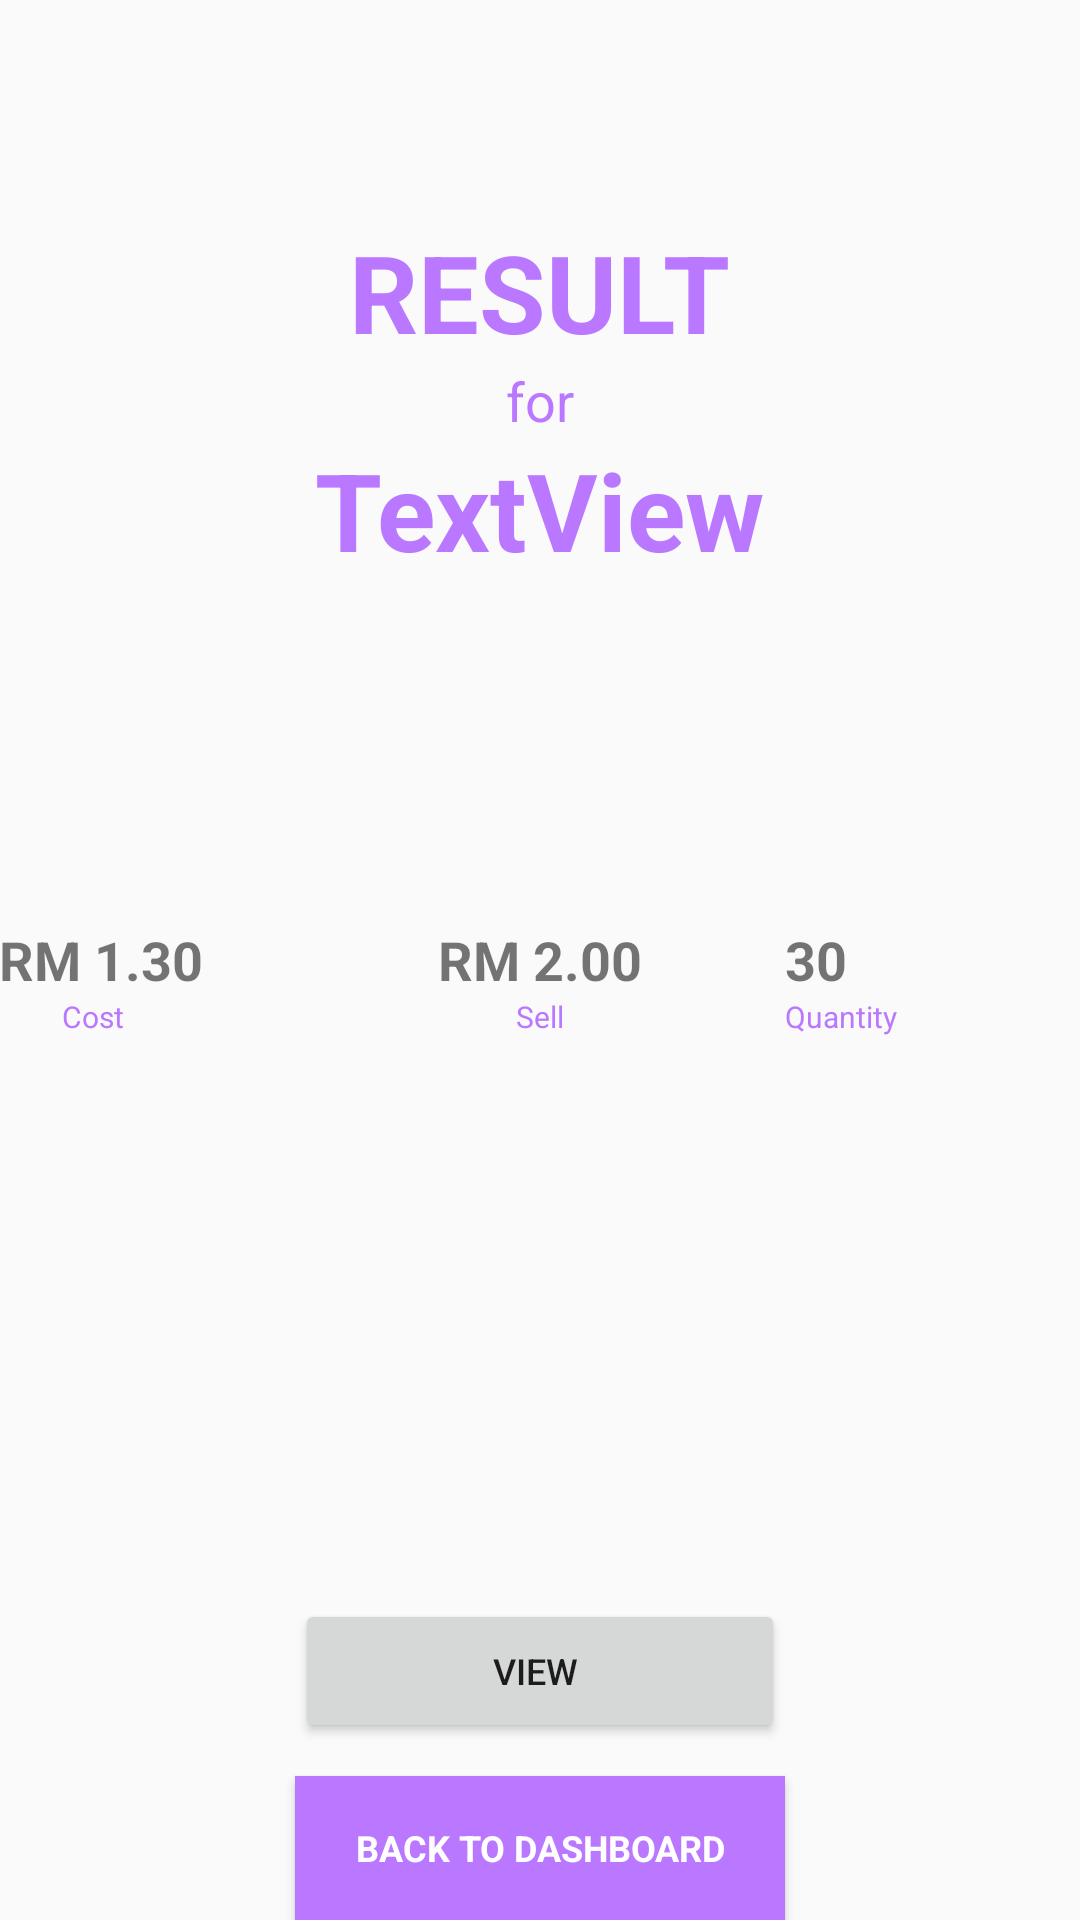

The Android layout XML behind this screen, and the referenced resources:
<!-- AndroidManifest.xml: application theme Theme.AppCompat.DayNight.NoActionBar -->
<!-- res/layout/activity_result.xml -->
<?xml version="1.0" encoding="utf-8"?>
<RelativeLayout
    xmlns:android="http://schemas.android.com/apk/res/android"
    xmlns:app="http://schemas.android.com/apk/res-auto"
    xmlns:tools="http://schemas.android.com/tools"
    android:id="@+id/activity_result"
    android:layout_width="match_parent"
    android:layout_height="match_parent"
    android:paddingBottom="@dimen/activity_vertical_margin"
    android:paddingLeft="@dimen/activity_horizontal_margin"
    android:paddingRight="@dimen/activity_horizontal_margin"
    android:paddingTop="@dimen/activity_vertical_margin"
    tools:context="foody.jakzaizzat.com.foody.ui.ResultActivity">

    <TextView
        android:text="Result"
        android:layout_width="wrap_content"
        android:layout_height="wrap_content"
        android:layout_alignParentTop="true"
        android:layout_centerHorizontal="true"
        android:layout_marginTop="73dp"
        android:id="@+id/textView4"
        android:textStyle="normal|bold"
        android:textAllCaps="true"
        android:textSize="36sp"
        android:textColor="@color/purple"/>

    <TextView
        android:text="RM 2.00"
        android:layout_width="wrap_content"
        android:layout_height="wrap_content"
        android:id="@+id/ResultSell"
        android:textSize="18sp"
        android:layout_alignBaseline="@+id/ResultCost"
        android:layout_alignBottom="@+id/ResultCost"
        android:textStyle="normal|bold"
        android:layout_centerHorizontal="true"/>

    <TextView
        android:text="Sell"
        android:layout_width="wrap_content"
        android:layout_height="wrap_content"
        android:id="@+id/textView8"
        android:layout_below="@+id/ResultSell"
        android:layout_centerHorizontal="true"
        android:textSize="10sp"
        android:textColor="@color/purple"/>

    <TextView
        android:text="30"
        android:layout_width="wrap_content"
        android:layout_height="wrap_content"
        android:id="@+id/ResultQuantity"
        android:textSize="18sp"
        android:textStyle="normal|bold"
        android:layout_alignBaseline="@+id/ResultSell"
        android:layout_alignBottom="@+id/ResultSell"
        android:layout_alignLeft="@+id/textView10"
        android:layout_alignStart="@+id/textView10"/>

    <TextView
        android:text="for"
        android:layout_width="wrap_content"
        android:layout_height="wrap_content"
        android:layout_below="@+id/textView4"
        android:layout_centerHorizontal="true"
        android:id="@+id/textView7"
        android:textSize="18sp"
        android:textColor="@color/purple"/>

    <TextView
        android:text="TextView"
        android:layout_width="wrap_content"
        android:layout_height="wrap_content"
        android:id="@+id/ResultName"
        android:textStyle="normal|bold"
        android:textSize="36sp"
        android:layout_below="@+id/textView7"
        android:layout_centerHorizontal="true"
        android:textColor="@color/purple"
        android:paddingBottom="20dp"/>

    <TextView
        android:text="Quantity"
        android:layout_width="wrap_content"
        android:layout_height="wrap_content"
        android:id="@+id/textView10"
        android:textSize="10sp"
        android:textColor="@color/purple"
        android:layout_below="@+id/ResultQuantity"
        android:layout_toRightOf="@+id/ResultBtn"
        android:layout_toEndOf="@+id/ResultBtn"
        />

    <TextView
        android:text="RM 1.30"
        android:layout_width="wrap_content"
        android:layout_height="wrap_content"
        android:id="@+id/ResultCost"
        android:textSize="18sp"
        android:textStyle="normal|bold"
        android:layout_centerVertical="true"
        android:layout_alignParentLeft="true"
        android:layout_alignParentStart="true"/>

    <TextView
        android:text="Cost"
        android:layout_width="wrap_content"
        android:layout_height="wrap_content"
        android:id="@+id/textView6"
        android:textAlignment="textStart"
        android:textSize="10sp"
        android:textColor="@color/purple"
        android:layout_below="@+id/ResultCost"
        android:layout_alignParentLeft="true"
        android:layout_alignParentStart="true"
        android:layout_marginLeft="21dp"
        android:layout_marginStart="21dp"/>

    <Button
        android:text="Back To Dashboard"
        android:layout_width="wrap_content"
        android:layout_height="wrap_content"
        android:id="@+id/ResultBtn"
        android:background="@color/purple"
        android:textColor="@android:color/white"
        android:paddingLeft="20dp"
        android:paddingRight="20dp"
        android:textStyle="normal|bold"
        android:textAlignment="center"
        android:textSize="12sp"
        android:fontFamily="sans-serif"
        android:layout_alignParentBottom="true"
        android:layout_centerHorizontal="true"/>

    <Button
        android:text="VIEW "
        android:layout_width="wrap_content"
        android:layout_height="wrap_content"
        android:layout_marginBottom="11dp"
        android:id="@+id/ViewIngBtn"
        android:layout_above="@+id/ResultBtn"
        android:layout_alignLeft="@+id/ResultBtn"
        android:layout_alignStart="@+id/ResultBtn"
        android:textSize="12sp"
        android:paddingLeft="20dp"
        android:paddingRight="20dp"
        android:layout_alignRight="@+id/ResultBtn"
        android:layout_alignEnd="@+id/ResultBtn"/>

</RelativeLayout>
<!-- resources referenced by this layout -->
<resources>
  <color name="purple">#ba77ff</color>
</resources>
